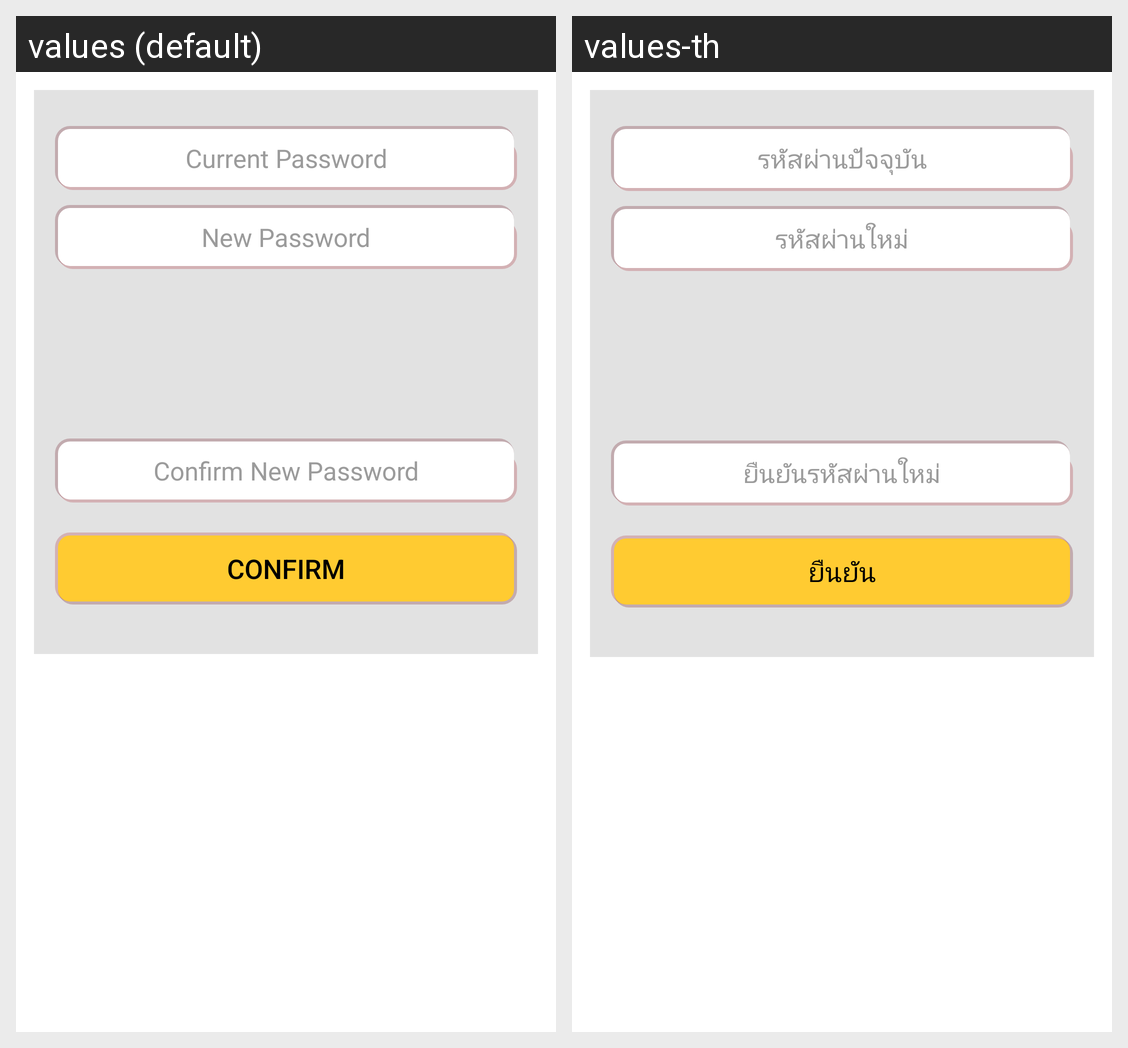

Translations of the strings shown on this Android screen, per locale in the grid:
Android screen res/layout/fragment_change_password.xml rendered under 2 locales, left to right: values (default), values-th. Device: Nexus 5 (rendered at 1080×1920; each locale shown at half size, 540×960, under a caption strip naming it); theme AppTheme.
Strings drawn on this screen, with the default value and each locale's value (text and hints the layout hard-codes, and strings that could not be matched under every locale, appear in the picture but are not listed):

crpwd
  values: Current Password
  values-th: รหัสผ่านปัจจุบัน

npass
  values: New Password
  values-th: รหัสผ่านใหม่

conf_cpass
  values: Confirm New Password
  values-th: ยืนยันรหัสผ่านใหม่

btn_confirm
  values: Confirm
  values-th: ยืนยัน
